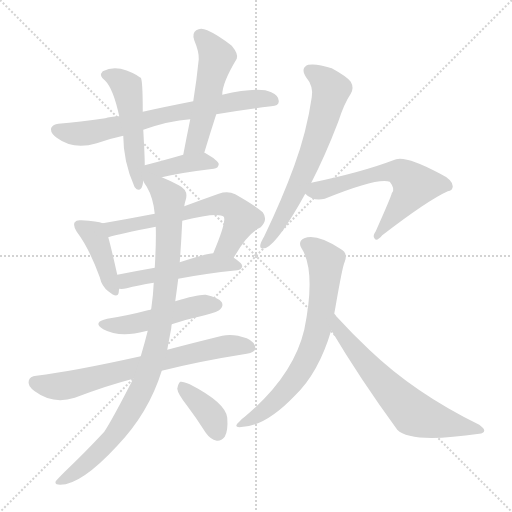
t = 0.00 s
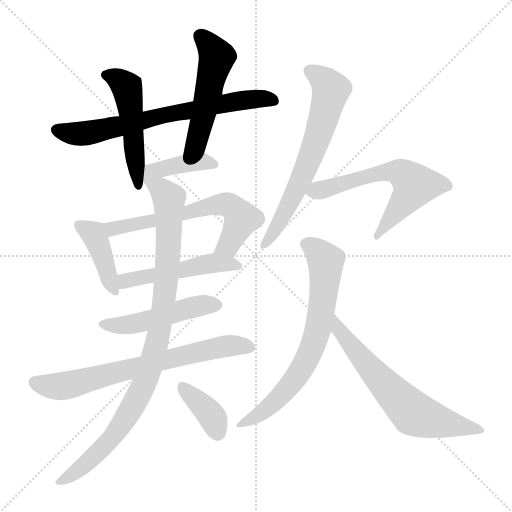
t = 2.17 s
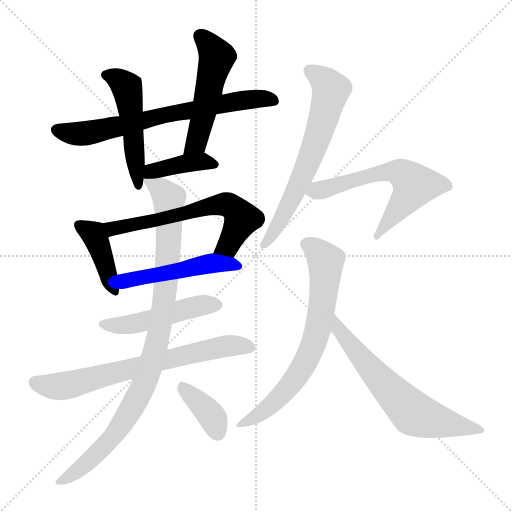
t = 4.34 s
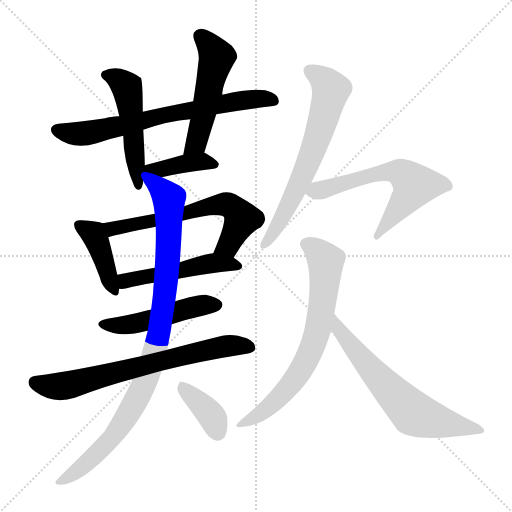
t = 6.52 s
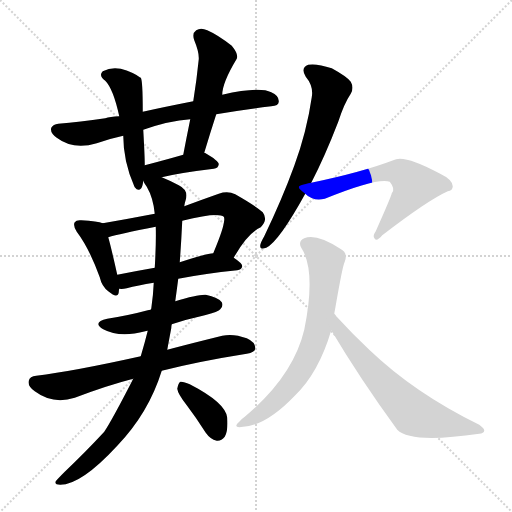
t = 8.69 s
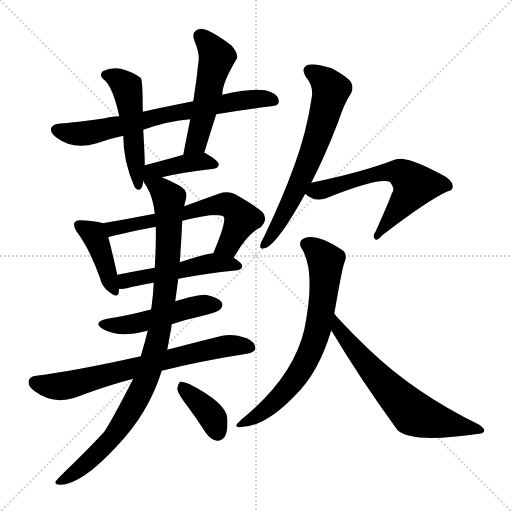
t = 10.86 s

The animated SVG that drew these frames (rendered in a browser with its animation timeline set to each time). Animation: 15 CSS @keyframes rules; one cycle of 10.86 s.

<svg version="1.1" viewBox="0 0 1024 1024" xmlns="http://www.w3.org/2000/svg">
  <g stroke="lightgray" stroke-dasharray="1,1" stroke-width="1" transform="scale(4, 4)">
    <line x1="0" y1="0" x2="256" y2="256"></line>
    <line x1="256" y1="0" x2="0" y2="256"></line>
    <line x1="128" y1="0" x2="128" y2="256"></line>
    <line x1="0" y1="128" x2="256" y2="128"></line>
  </g>
<g transform="scale(1, -1) translate(0, -900)">
   <style type="text/css">
    @keyframes keyframes0 {
      from {
       stroke: blue;
       stroke-dashoffset: 699;
       stroke-width: 128;
       }
       69% {
       animation-timing-function: step-end;
       stroke: blue;
       stroke-dashoffset: 0;
       stroke-width: 128;
       }
       to {
       stroke: black;
       stroke-width: 1024;
       }
       }
       #make-me-a-hanzi-animation-0 {
         animation: keyframes0 0.818848s both;
         animation-delay: 0.000000s;
         animation-timing-function: linear;
       }
    @keyframes keyframes1 {
      from {
       stroke: blue;
       stroke-dashoffset: 500;
       stroke-width: 128;
       }
       62% {
       animation-timing-function: step-end;
       stroke: blue;
       stroke-dashoffset: 0;
       stroke-width: 128;
       }
       to {
       stroke: black;
       stroke-width: 1024;
       }
       }
       #make-me-a-hanzi-animation-1 {
         animation: keyframes1 0.656901s both;
         animation-delay: 0.818848s;
         animation-timing-function: linear;
       }
    @keyframes keyframes2 {
      from {
       stroke: blue;
       stroke-dashoffset: 511;
       stroke-width: 128;
       }
       62% {
       animation-timing-function: step-end;
       stroke: blue;
       stroke-dashoffset: 0;
       stroke-width: 128;
       }
       to {
       stroke: black;
       stroke-width: 1024;
       }
       }
       #make-me-a-hanzi-animation-2 {
         animation: keyframes2 0.665853s both;
         animation-delay: 1.475749s;
         animation-timing-function: linear;
       }
    @keyframes keyframes3 {
      from {
       stroke: blue;
       stroke-dashoffset: 401;
       stroke-width: 128;
       }
       57% {
       animation-timing-function: step-end;
       stroke: blue;
       stroke-dashoffset: 0;
       stroke-width: 128;
       }
       to {
       stroke: black;
       stroke-width: 1024;
       }
       }
       #make-me-a-hanzi-animation-3 {
         animation: keyframes3 0.576335s both;
         animation-delay: 2.141602s;
         animation-timing-function: linear;
       }
    @keyframes keyframes4 {
      from {
       stroke: blue;
       stroke-dashoffset: 409;
       stroke-width: 128;
       }
       57% {
       animation-timing-function: step-end;
       stroke: blue;
       stroke-dashoffset: 0;
       stroke-width: 128;
       }
       to {
       stroke: black;
       stroke-width: 1024;
       }
       }
       #make-me-a-hanzi-animation-4 {
         animation: keyframes4 0.582845s both;
         animation-delay: 2.717936s;
         animation-timing-function: linear;
       }
    @keyframes keyframes5 {
      from {
       stroke: blue;
       stroke-dashoffset: 627;
       stroke-width: 128;
       }
       67% {
       animation-timing-function: step-end;
       stroke: blue;
       stroke-dashoffset: 0;
       stroke-width: 128;
       }
       to {
       stroke: black;
       stroke-width: 1024;
       }
       }
       #make-me-a-hanzi-animation-5 {
         animation: keyframes5 0.760254s both;
         animation-delay: 3.300781s;
         animation-timing-function: linear;
       }
    @keyframes keyframes6 {
      from {
       stroke: blue;
       stroke-dashoffset: 495;
       stroke-width: 128;
       }
       62% {
       animation-timing-function: step-end;
       stroke: blue;
       stroke-dashoffset: 0;
       stroke-width: 128;
       }
       to {
       stroke: black;
       stroke-width: 1024;
       }
       }
       #make-me-a-hanzi-animation-6 {
         animation: keyframes6 0.652832s both;
         animation-delay: 4.061035s;
         animation-timing-function: linear;
       }
    @keyframes keyframes7 {
      from {
       stroke: blue;
       stroke-dashoffset: 485;
       stroke-width: 128;
       }
       61% {
       animation-timing-function: step-end;
       stroke: blue;
       stroke-dashoffset: 0;
       stroke-width: 128;
       }
       to {
       stroke: black;
       stroke-width: 1024;
       }
       }
       #make-me-a-hanzi-animation-7 {
         animation: keyframes7 0.644694s both;
         animation-delay: 4.713867s;
         animation-timing-function: linear;
       }
    @keyframes keyframes8 {
      from {
       stroke: blue;
       stroke-dashoffset: 697;
       stroke-width: 128;
       }
       69% {
       animation-timing-function: step-end;
       stroke: blue;
       stroke-dashoffset: 0;
       stroke-width: 128;
       }
       to {
       stroke: black;
       stroke-width: 1024;
       }
       }
       #make-me-a-hanzi-animation-8 {
         animation: keyframes8 0.817220s both;
         animation-delay: 5.358561s;
         animation-timing-function: linear;
       }
    @keyframes keyframes9 {
      from {
       stroke: blue;
       stroke-dashoffset: 951;
       stroke-width: 128;
       }
       76% {
       animation-timing-function: step-end;
       stroke: blue;
       stroke-dashoffset: 0;
       stroke-width: 128;
       }
       to {
       stroke: black;
       stroke-width: 1024;
       }
       }
       #make-me-a-hanzi-animation-9 {
         animation: keyframes9 1.023926s both;
         animation-delay: 6.175781s;
         animation-timing-function: linear;
       }
    @keyframes keyframes10 {
      from {
       stroke: blue;
       stroke-dashoffset: 374;
       stroke-width: 128;
       }
       55% {
       animation-timing-function: step-end;
       stroke: blue;
       stroke-dashoffset: 0;
       stroke-width: 128;
       }
       to {
       stroke: black;
       stroke-width: 1024;
       }
       }
       #make-me-a-hanzi-animation-10 {
         animation: keyframes10 0.554362s both;
         animation-delay: 7.199707s;
         animation-timing-function: linear;
       }
    @keyframes keyframes11 {
      from {
       stroke: blue;
       stroke-dashoffset: 651;
       stroke-width: 128;
       }
       68% {
       animation-timing-function: step-end;
       stroke: blue;
       stroke-dashoffset: 0;
       stroke-width: 128;
       }
       to {
       stroke: black;
       stroke-width: 1024;
       }
       }
       #make-me-a-hanzi-animation-11 {
         animation: keyframes11 0.779785s both;
         animation-delay: 7.754069s;
         animation-timing-function: linear;
       }
    @keyframes keyframes12 {
      from {
       stroke: blue;
       stroke-dashoffset: 606;
       stroke-width: 128;
       }
       66% {
       animation-timing-function: step-end;
       stroke: blue;
       stroke-dashoffset: 0;
       stroke-width: 128;
       }
       to {
       stroke: black;
       stroke-width: 1024;
       }
       }
       #make-me-a-hanzi-animation-12 {
         animation: keyframes12 0.743164s both;
         animation-delay: 8.533854s;
         animation-timing-function: linear;
       }
    @keyframes keyframes13 {
      from {
       stroke: blue;
       stroke-dashoffset: 696;
       stroke-width: 128;
       }
       69% {
       animation-timing-function: step-end;
       stroke: blue;
       stroke-dashoffset: 0;
       stroke-width: 128;
       }
       to {
       stroke: black;
       stroke-width: 1024;
       }
       }
       #make-me-a-hanzi-animation-13 {
         animation: keyframes13 0.816406s both;
         animation-delay: 9.277018s;
         animation-timing-function: linear;
       }
    @keyframes keyframes14 {
      from {
       stroke: blue;
       stroke-dashoffset: 634;
       stroke-width: 128;
       }
       67% {
       animation-timing-function: step-end;
       stroke: blue;
       stroke-dashoffset: 0;
       stroke-width: 128;
       }
       to {
       stroke: black;
       stroke-width: 1024;
       }
       }
       #make-me-a-hanzi-animation-14 {
         animation: keyframes14 0.765951s both;
         animation-delay: 10.093424s;
         animation-timing-function: linear;
       }
</style>
<path d="M 432.5 671.5 Q 483.5 680.5 542.5 687.5 Q 557.5 688.5 557.5 696.5 Q 558.5 708.5 542.5 715.5 Q 518.5 727.5 444.5 710.5 L 386.5 697.5 Q 325.5 685.5 285.5 676.5 L 238.5 667.5 Q 219.5 666.5 210.5 663.5 Q 159.5 656.5 116.5 652.5 Q 106.5 651.5 102.5 644.5 Q 99.5 634.5 113.5 624.5 Q 146.5 599.5 193.5 613.5 Q 218.5 622.5 246.5 628.5 L 286.5 640.5 Q 337.5 658.5 380.5 661.5 L 432.5 671.5 Z" fill="lightgray"></path> 
<path d="M 285.5 676.5 Q 285.5 740.5 281.5 744.5 Q 280.5 745.5 279.5 745.5 Q 266.5 755.5 241.5 762.5 Q 222.5 766.5 205.5 757.5 Q 196.5 748.5 210.5 738.5 Q 226.5 722.5 238.5 667.5 L 246.5 628.5 Q 246.5 577.5 268.5 527.5 L 269.5 525.5 Q 276.5 516.5 282.5 523.5 Q 285.5 527.5 286.5 538.5 L 289.5 569.5 Q 289.5 588.5 286.5 640.5 L 285.5 676.5 Z" fill="lightgray"></path> 
<path d="M 408.5 594.5 Q 420.5 634.5 432.5 671.5 L 444.5 710.5 Q 444.5 734.5 473.5 782.5 Q 477.5 791.5 463.5 808.5 Q 435.5 830.5 414.5 839.5 Q 401.5 845.5 392.5 839.5 Q 383.5 833.5 388.5 819.5 Q 398.5 795.5 397.5 781.5 Q 393.5 741.5 386.5 697.5 L 380.5 661.5 Q 373.5 627.5 366.5 590.5 C 360.5 561.5 399.5 565.5 408.5 594.5 Z" fill="lightgray"></path> 
<path d="M 323.5 545.5 Q 360.5 554.5 427.5 562.5 Q 436.5 563.5 437.5 571.5 Q 437.5 578.5 409.5 594.5 L 408.5 594.5 L 366.5 590.5 Q 324.5 578.5 289.5 569.5 C 247.5 558.5 272.5 533.5 323.5 545.5 Z" fill="lightgray"></path> 
<path d="M 205.5 453.5 Q 195.5 457.5 162.5 459.5 Q 152.5 460.5 149.5 455.5 Q 145.5 449.5 153.5 436.5 Q 178.5 403.5 199.5 345.5 Q 203.5 327.5 216.5 317.5 Q 235.5 301.5 237.5 315.5 Q 237.5 319.5 238.5 322.5 L 234.5 350.5 Q 222.5 404.5 216.5 425.5 C 209.5 452.5 209.5 452.5 205.5 453.5 Z" fill="lightgray"></path> 
<path d="M 467.5 384.5 Q 494.5 433.5 521.5 445.5 Q 536.5 460.5 525.5 475.5 Q 512.5 487.5 470.5 511.5 Q 455.5 518.5 437.5 512.5 Q 400.5 499.5 368.5 487.5 L 309.5 472.5 Q 257.5 462.5 205.5 453.5 C 175.5 448.5 187.5 417.5 216.5 425.5 Q 238.5 432.5 311.5 446.5 L 364.5 458.5 Q 436.5 476.5 447.5 466.5 Q 453.5 457.5 426.5 393.5 C 415.5 365.5 452.5 358.5 467.5 384.5 Z" fill="lightgray"></path> 
<path d="M 356.5 342.5 Q 407.5 352.5 474.5 359.5 Q 483.5 360.5 484.5 367.5 Q 484.5 373.5 467.5 384.5 L 426.5 393.5 Q 414.5 393.5 359.5 375.5 L 309.5 364.5 Q 269.5 357.5 234.5 350.5 C 205.5 344.5 208.5 322.5 238.5 322.5 Q 244.5 321.5 253.5 323.5 Q 275.5 329.5 307.5 334.5 L 356.5 342.5 Z" fill="lightgray"></path> 
<path d="M 343.5 251.5 Q 373.5 261.5 409.5 269.5 Q 437.5 276.5 440.5 281.5 Q 447.5 288.5 443.5 295.5 Q 436.5 305.5 411.5 310.5 Q 395.5 311.5 350.5 297.5 L 301.5 280.5 Q 297.5 280.5 295.5 279.5 Q 258.5 269.5 214.5 262.5 Q 183.5 255.5 206.5 241.5 Q 239.5 223.5 290.5 237.5 Q 291.5 238.5 295.5 238.5 L 343.5 251.5 Z" fill="lightgray"></path> 
<path d="M 323.5 158.5 Q 398.5 177.5 493.5 192.5 Q 509.5 195.5 510.5 202.5 Q 511.5 215.5 493.5 223.5 Q 466.5 233.5 444.5 228.5 Q 383.5 213.5 334.5 200.5 L 281.5 187.5 Q 146.5 157.5 72.5 148.5 Q 59.5 147.5 57.5 138.5 Q 54.5 128.5 69.5 117.5 Q 105.5 90.5 149.5 104.5 Q 215.5 129.5 266.5 142.5 L 323.5 158.5 Z" fill="lightgray"></path> 
<path d="M 266.5 142.5 Q 224.5 60.5 208.5 36.5 Q 172.5 -2.5 128.5 -44.5 Q 115.5 -57.5 111.5 -62.5 Q 108.5 -69.5 120.5 -69.5 Q 162.5 -69.5 234.5 8.5 Q 297.5 74.5 323.5 158.5 L 334.5 200.5 Q 338.5 222.5 342.5 243.5 Q 342.5 247.5 343.5 251.5 L 350.5 297.5 Q 353.5 319.5 356.5 342.5 L 359.5 375.5 Q 362.5 415.5 364.5 458.5 L 368.5 487.5 Q 369.5 494.5 371.5 500.5 Q 377.5 519.5 357.5 529.5 Q 338.5 539.5 323.5 545.5 C 296.5 557.5 271.5 564.5 286.5 538.5 Q 287.5 534.5 293.5 526.5 Q 306.5 504.5 309.5 472.5 L 311.5 446.5 Q 312.5 415.5 309.5 364.5 L 307.5 334.5 Q 306.5 310.5 302.5 282.5 Q 301.5 282.5 301.5 280.5 L 295.5 238.5 Q 289.5 214.5 281.5 187.5 L 266.5 142.5 Z" fill="lightgray"></path> 
<path d="M 373.5 89.5 Q 392.5 64.5 411.5 34.5 Q 420.5 21.5 433.5 18.5 Q 442.5 17.5 449.5 26.5 Q 456.5 38.5 454.5 64.5 Q 451.5 94.5 379.5 131.5 Q 366.5 137.5 360.5 136.5 Q 356.5 133.5 354.5 122.5 Q 355.5 112.5 373.5 89.5 Z" fill="lightgray"></path> 
<path d="M 622.5 534.5 Q 649.5 586.5 676.5 656.5 Q 688.5 693.5 701.5 712.5 Q 708.5 724.5 701.5 736.5 Q 694.5 746.5 663.5 763.5 Q 633.5 773.5 616.5 770.5 Q 600.5 764.5 611.5 746.5 Q 627.5 727.5 623.5 705.5 Q 613.5 636.5 588.5 568.5 Q 564.5 502.5 528.5 427.5 Q 521.5 415.5 520.5 409.5 Q 519.5 399.5 532.5 404.5 Q 557.5 416.5 610.5 512.5 L 622.5 534.5 Z" fill="lightgray"></path> 
<path d="M 610.5 512.5 Q 626.5 496.5 649.5 502.5 Q 755.5 545.5 779.5 536.5 Q 791.5 521.5 783.5 513.5 Q 783.5 509.5 751.5 437.5 Q 744.5 427.5 749.5 422.5 Q 753.5 416.5 764.5 429.5 Q 855.5 499.5 895.5 517.5 Q 905.5 518.5 905.5 527.5 Q 905.5 540.5 878.5 553.5 Q 806.5 592.5 786.5 579.5 Q 723.5 555.5 622.5 534.5 C 593.5 528.5 590.5 527.5 610.5 512.5 Z" fill="lightgray"></path> 
<path d="M 668.5 272.5 Q 669.5 278.5 670.5 283.5 Q 685.5 370.5 689.5 376.5 Q 696.5 394.5 680.5 402.5 Q 632.5 433.5 608.5 423.5 Q 595.5 417.5 602.5 404.5 Q 632.5 358.5 608.5 240.5 Q 586.5 147.5 489.5 66.5 Q 483.5 62.5 478.5 56.5 Q 466.5 46.5 478.5 45.5 Q 529.5 45.5 589.5 108.5 Q 637.5 154.5 662.5 239.5 L 668.5 272.5 Z" fill="lightgray"></path> 
<path d="M 662.5 239.5 Q 719.5 143.5 794.5 40.5 Q 821.5 12.5 958.5 32.5 Q 967.5 33.5 968.5 38.5 Q 969.5 42.5 958.5 50.5 Q 829.5 113.5 738.5 200.5 Q 705.5 231.5 672.5 267.5 Q 671.5 270.5 668.5 272.5 C 648.5 295.5 647.5 265.5 662.5 239.5 Z" fill="lightgray"></path> 
      <clipPath id="make-me-a-hanzi-clip-0">
      <path d="M 432.5 671.5 Q 483.5 680.5 542.5 687.5 Q 557.5 688.5 557.5 696.5 Q 558.5 708.5 542.5 715.5 Q 518.5 727.5 444.5 710.5 L 386.5 697.5 Q 325.5 685.5 285.5 676.5 L 238.5 667.5 Q 219.5 666.5 210.5 663.5 Q 159.5 656.5 116.5 652.5 Q 106.5 651.5 102.5 644.5 Q 99.5 634.5 113.5 624.5 Q 146.5 599.5 193.5 613.5 Q 218.5 622.5 246.5 628.5 L 286.5 640.5 Q 337.5 658.5 380.5 661.5 L 432.5 671.5 Z" fill="lightgray"></path>
      </clipPath>
      <path clip-path="url(#make-me-a-hanzi-clip-0)" d="M 111.5 640.5 L 148.5 632.5 L 180.5 634.5 L 458.5 695.5 L 506.5 702.5 L 546.5 698.5 " fill="none" id="make-me-a-hanzi-animation-0" stroke-dasharray="571 1142" stroke-linecap="round"></path>

      <clipPath id="make-me-a-hanzi-clip-1">
      <path d="M 285.5 676.5 Q 285.5 740.5 281.5 744.5 Q 280.5 745.5 279.5 745.5 Q 266.5 755.5 241.5 762.5 Q 222.5 766.5 205.5 757.5 Q 196.5 748.5 210.5 738.5 Q 226.5 722.5 238.5 667.5 L 246.5 628.5 Q 246.5 577.5 268.5 527.5 L 269.5 525.5 Q 276.5 516.5 282.5 523.5 Q 285.5 527.5 286.5 538.5 L 289.5 569.5 Q 289.5 588.5 286.5 640.5 L 285.5 676.5 Z" fill="lightgray"></path>
      </clipPath>
      <path clip-path="url(#make-me-a-hanzi-clip-1)" d="M 213.5 749.5 L 233.5 743.5 L 253.5 723.5 L 276.5 530.5 " fill="none" id="make-me-a-hanzi-animation-1" stroke-dasharray="372 744" stroke-linecap="round"></path>

      <clipPath id="make-me-a-hanzi-clip-2">
      <path d="M 408.5 594.5 Q 420.5 634.5 432.5 671.5 L 444.5 710.5 Q 444.5 734.5 473.5 782.5 Q 477.5 791.5 463.5 808.5 Q 435.5 830.5 414.5 839.5 Q 401.5 845.5 392.5 839.5 Q 383.5 833.5 388.5 819.5 Q 398.5 795.5 397.5 781.5 Q 393.5 741.5 386.5 697.5 L 380.5 661.5 Q 373.5 627.5 366.5 590.5 C 360.5 561.5 399.5 565.5 408.5 594.5 Z" fill="lightgray"></path>
      </clipPath>
      <path clip-path="url(#make-me-a-hanzi-clip-2)" d="M 401.5 827.5 L 433.5 785.5 L 394.5 620.5 L 372.5 596.5 " fill="none" id="make-me-a-hanzi-animation-2" stroke-dasharray="383 766" stroke-linecap="round"></path>

      <clipPath id="make-me-a-hanzi-clip-3">
      <path d="M 323.5 545.5 Q 360.5 554.5 427.5 562.5 Q 436.5 563.5 437.5 571.5 Q 437.5 578.5 409.5 594.5 L 408.5 594.5 L 366.5 590.5 Q 324.5 578.5 289.5 569.5 C 247.5 558.5 272.5 533.5 323.5 545.5 Z" fill="lightgray"></path>
      </clipPath>
      <path clip-path="url(#make-me-a-hanzi-clip-3)" d="M 291.5 545.5 L 314.5 559.5 L 375.5 574.5 L 408.5 577.5 L 429.5 570.5 " fill="none" id="make-me-a-hanzi-animation-3" stroke-dasharray="273 546" stroke-linecap="round"></path>

      <clipPath id="make-me-a-hanzi-clip-4">
      <path d="M 205.5 453.5 Q 195.5 457.5 162.5 459.5 Q 152.5 460.5 149.5 455.5 Q 145.5 449.5 153.5 436.5 Q 178.5 403.5 199.5 345.5 Q 203.5 327.5 216.5 317.5 Q 235.5 301.5 237.5 315.5 Q 237.5 319.5 238.5 322.5 L 234.5 350.5 Q 222.5 404.5 216.5 425.5 C 209.5 452.5 209.5 452.5 205.5 453.5 Z" fill="lightgray"></path>
      </clipPath>
      <path clip-path="url(#make-me-a-hanzi-clip-4)" d="M 158.5 450.5 L 186.5 432.5 L 227.5 319.5 " fill="none" id="make-me-a-hanzi-animation-4" stroke-dasharray="281 562" stroke-linecap="round"></path>

      <clipPath id="make-me-a-hanzi-clip-5">
      <path d="M 467.5 384.5 Q 494.5 433.5 521.5 445.5 Q 536.5 460.5 525.5 475.5 Q 512.5 487.5 470.5 511.5 Q 455.5 518.5 437.5 512.5 Q 400.5 499.5 368.5 487.5 L 309.5 472.5 Q 257.5 462.5 205.5 453.5 C 175.5 448.5 187.5 417.5 216.5 425.5 Q 238.5 432.5 311.5 446.5 L 364.5 458.5 Q 436.5 476.5 447.5 466.5 Q 453.5 457.5 426.5 393.5 C 415.5 365.5 452.5 358.5 467.5 384.5 Z" fill="lightgray"></path>
      </clipPath>
      <path clip-path="url(#make-me-a-hanzi-clip-5)" d="M 213.5 448.5 L 225.5 442.5 L 248.5 446.5 L 373.5 472.5 L 421.5 488.5 L 453.5 490.5 L 465.5 485.5 L 483.5 462.5 L 456.5 409.5 L 435.5 403.5 " fill="none" id="make-me-a-hanzi-animation-5" stroke-dasharray="499 998" stroke-linecap="round"></path>

      <clipPath id="make-me-a-hanzi-clip-6">
      <path d="M 356.5 342.5 Q 407.5 352.5 474.5 359.5 Q 483.5 360.5 484.5 367.5 Q 484.5 373.5 467.5 384.5 L 426.5 393.5 Q 414.5 393.5 359.5 375.5 L 309.5 364.5 Q 269.5 357.5 234.5 350.5 C 205.5 344.5 208.5 322.5 238.5 322.5 Q 244.5 321.5 253.5 323.5 Q 275.5 329.5 307.5 334.5 L 356.5 342.5 Z" fill="lightgray"></path>
      </clipPath>
      <path clip-path="url(#make-me-a-hanzi-clip-6)" d="M 245.5 330.5 L 251.5 338.5 L 273.5 344.5 L 408.5 371.5 L 443.5 373.5 L 476.5 367.5 " fill="none" id="make-me-a-hanzi-animation-6" stroke-dasharray="367 734" stroke-linecap="round"></path>

      <clipPath id="make-me-a-hanzi-clip-7">
      <path d="M 343.5 251.5 Q 373.5 261.5 409.5 269.5 Q 437.5 276.5 440.5 281.5 Q 447.5 288.5 443.5 295.5 Q 436.5 305.5 411.5 310.5 Q 395.5 311.5 350.5 297.5 L 301.5 280.5 Q 297.5 280.5 295.5 279.5 Q 258.5 269.5 214.5 262.5 Q 183.5 255.5 206.5 241.5 Q 239.5 223.5 290.5 237.5 Q 291.5 238.5 295.5 238.5 L 343.5 251.5 Z" fill="lightgray"></path>
      </clipPath>
      <path clip-path="url(#make-me-a-hanzi-clip-7)" d="M 208.5 252.5 L 263.5 251.5 L 366.5 281.5 L 432.5 290.5 " fill="none" id="make-me-a-hanzi-animation-7" stroke-dasharray="357 714" stroke-linecap="round"></path>

      <clipPath id="make-me-a-hanzi-clip-8">
      <path d="M 323.5 158.5 Q 398.5 177.5 493.5 192.5 Q 509.5 195.5 510.5 202.5 Q 511.5 215.5 493.5 223.5 Q 466.5 233.5 444.5 228.5 Q 383.5 213.5 334.5 200.5 L 281.5 187.5 Q 146.5 157.5 72.5 148.5 Q 59.5 147.5 57.5 138.5 Q 54.5 128.5 69.5 117.5 Q 105.5 90.5 149.5 104.5 Q 215.5 129.5 266.5 142.5 L 323.5 158.5 Z" fill="lightgray"></path>
      </clipPath>
      <path clip-path="url(#make-me-a-hanzi-clip-8)" d="M 70.5 135.5 L 97.5 127.5 L 125.5 127.5 L 441.5 206.5 L 500.5 205.5 " fill="none" id="make-me-a-hanzi-animation-8" stroke-dasharray="569 1138" stroke-linecap="round"></path>

      <clipPath id="make-me-a-hanzi-clip-9">
      <path d="M 266.5 142.5 Q 224.5 60.5 208.5 36.5 Q 172.5 -2.5 128.5 -44.5 Q 115.5 -57.5 111.5 -62.5 Q 108.5 -69.5 120.5 -69.5 Q 162.5 -69.5 234.5 8.5 Q 297.5 74.5 323.5 158.5 L 334.5 200.5 Q 338.5 222.5 342.5 243.5 Q 342.5 247.5 343.5 251.5 L 350.5 297.5 Q 353.5 319.5 356.5 342.5 L 359.5 375.5 Q 362.5 415.5 364.5 458.5 L 368.5 487.5 Q 369.5 494.5 371.5 500.5 Q 377.5 519.5 357.5 529.5 Q 338.5 539.5 323.5 545.5 C 296.5 557.5 271.5 564.5 286.5 538.5 Q 287.5 534.5 293.5 526.5 Q 306.5 504.5 309.5 472.5 L 311.5 446.5 Q 312.5 415.5 309.5 364.5 L 307.5 334.5 Q 306.5 310.5 302.5 282.5 Q 301.5 282.5 301.5 280.5 L 295.5 238.5 Q 289.5 214.5 281.5 187.5 L 266.5 142.5 Z" fill="lightgray"></path>
      </clipPath>
      <path clip-path="url(#make-me-a-hanzi-clip-9)" d="M 293.5 534.5 L 320.5 522.5 L 338.5 501.5 L 329.5 307.5 L 306.5 185.5 L 288.5 130.5 L 226.5 27.5 L 172.5 -27.5 L 118.5 -62.5 " fill="none" id="make-me-a-hanzi-animation-9" stroke-dasharray="823 1646" stroke-linecap="round"></path>

      <clipPath id="make-me-a-hanzi-clip-10">
      <path d="M 373.5 89.5 Q 392.5 64.5 411.5 34.5 Q 420.5 21.5 433.5 18.5 Q 442.5 17.5 449.5 26.5 Q 456.5 38.5 454.5 64.5 Q 451.5 94.5 379.5 131.5 Q 366.5 137.5 360.5 136.5 Q 356.5 133.5 354.5 122.5 Q 355.5 112.5 373.5 89.5 Z" fill="lightgray"></path>
      </clipPath>
      <path clip-path="url(#make-me-a-hanzi-clip-10)" d="M 363.5 126.5 L 416.5 76.5 L 434.5 35.5 " fill="none" id="make-me-a-hanzi-animation-10" stroke-dasharray="246 492" stroke-linecap="round"></path>

      <clipPath id="make-me-a-hanzi-clip-11">
      <path d="M 622.5 534.5 Q 649.5 586.5 676.5 656.5 Q 688.5 693.5 701.5 712.5 Q 708.5 724.5 701.5 736.5 Q 694.5 746.5 663.5 763.5 Q 633.5 773.5 616.5 770.5 Q 600.5 764.5 611.5 746.5 Q 627.5 727.5 623.5 705.5 Q 613.5 636.5 588.5 568.5 Q 564.5 502.5 528.5 427.5 Q 521.5 415.5 520.5 409.5 Q 519.5 399.5 532.5 404.5 Q 557.5 416.5 610.5 512.5 L 622.5 534.5 Z" fill="lightgray"></path>
      </clipPath>
      <path clip-path="url(#make-me-a-hanzi-clip-11)" d="M 620.5 757.5 L 647.5 740.5 L 661.5 720.5 L 650.5 675.5 L 616.5 574.5 L 579.5 491.5 L 528.5 411.5 " fill="none" id="make-me-a-hanzi-animation-11" stroke-dasharray="523 1046" stroke-linecap="round"></path>

      <clipPath id="make-me-a-hanzi-clip-12">
      <path d="M 610.5 512.5 Q 626.5 496.5 649.5 502.5 Q 755.5 545.5 779.5 536.5 Q 791.5 521.5 783.5 513.5 Q 783.5 509.5 751.5 437.5 Q 744.5 427.5 749.5 422.5 Q 753.5 416.5 764.5 429.5 Q 855.5 499.5 895.5 517.5 Q 905.5 518.5 905.5 527.5 Q 905.5 540.5 878.5 553.5 Q 806.5 592.5 786.5 579.5 Q 723.5 555.5 622.5 534.5 C 593.5 528.5 590.5 527.5 610.5 512.5 Z" fill="lightgray"></path>
      </clipPath>
      <path clip-path="url(#make-me-a-hanzi-clip-12)" d="M 620.5 514.5 L 760.5 554.5 L 800.5 555.5 L 829.5 530.5 L 827.5 523.5 L 754.5 429.5 " fill="none" id="make-me-a-hanzi-animation-12" stroke-dasharray="478 956" stroke-linecap="round"></path>

      <clipPath id="make-me-a-hanzi-clip-13">
      <path d="M 668.5 272.5 Q 669.5 278.5 670.5 283.5 Q 685.5 370.5 689.5 376.5 Q 696.5 394.5 680.5 402.5 Q 632.5 433.5 608.5 423.5 Q 595.5 417.5 602.5 404.5 Q 632.5 358.5 608.5 240.5 Q 586.5 147.5 489.5 66.5 Q 483.5 62.5 478.5 56.5 Q 466.5 46.5 478.5 45.5 Q 529.5 45.5 589.5 108.5 Q 637.5 154.5 662.5 239.5 L 668.5 272.5 Z" fill="lightgray"></path>
      </clipPath>
      <path clip-path="url(#make-me-a-hanzi-clip-13)" d="M 611.5 411.5 L 632.5 399.5 L 651.5 374.5 L 647.5 301.5 L 625.5 208.5 L 607.5 170.5 L 568.5 114.5 L 530.5 79.5 L 484.5 51.5 " fill="none" id="make-me-a-hanzi-animation-13" stroke-dasharray="568 1136" stroke-linecap="round"></path>

      <clipPath id="make-me-a-hanzi-clip-14">
      <path d="M 662.5 239.5 Q 719.5 143.5 794.5 40.5 Q 821.5 12.5 958.5 32.5 Q 967.5 33.5 968.5 38.5 Q 969.5 42.5 958.5 50.5 Q 829.5 113.5 738.5 200.5 Q 705.5 231.5 672.5 267.5 Q 671.5 270.5 668.5 272.5 C 648.5 295.5 647.5 265.5 662.5 239.5 Z" fill="lightgray"></path>
      </clipPath>
      <path clip-path="url(#make-me-a-hanzi-clip-14)" d="M 675.5 258.5 L 678.5 240.5 L 698.5 214.5 L 827.5 73.5 L 900.5 50.5 L 959.5 41.5 " fill="none" id="make-me-a-hanzi-animation-14" stroke-dasharray="506 1012" stroke-linecap="round"></path>

</g>
</svg>
